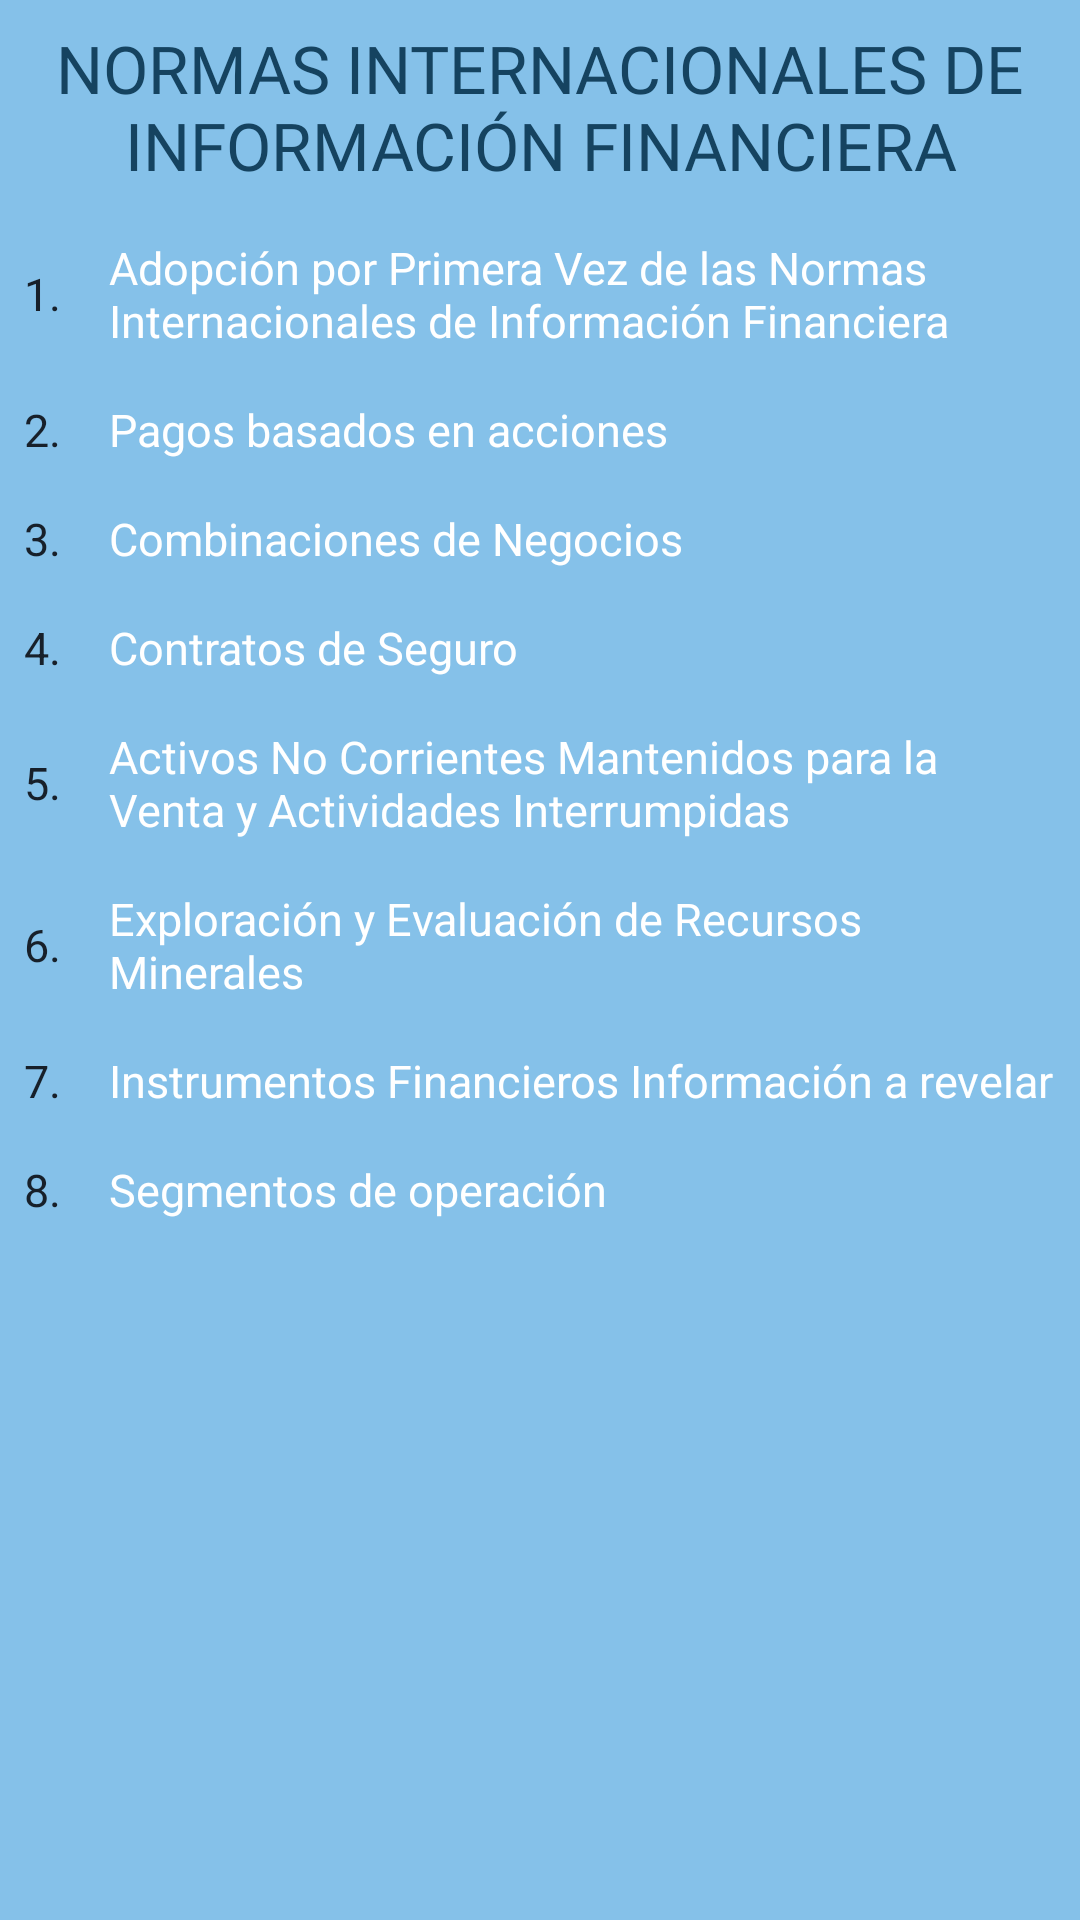

The Android layout XML behind this screen, and the referenced resources:
<!-- AndroidManifest.xml: application theme Theme.ContabilidadBasicaBolivia -->
<!-- res/layout/activity_niif.xml -->
<?xml version="1.0" encoding="utf-8"?>
<ScrollView
    xmlns:android="http://schemas.android.com/apk/res/android"
    android:layout_width="match_parent"
    android:layout_height="match_parent"
    android:background="#85C1E9">

    <TableLayout
        android:layout_width="match_parent"
        android:layout_height="wrap_content"
        android:background="#85C1E9">

        <TableRow
            android:layout_width="match_parent"
            android:layout_height="wrap_content"
            android:gravity="center_vertical">

            <TextView
                android:layout_width="0dp"
                android:layout_height="wrap_content"
                android:layout_weight="1"
                android:ellipsize="end"
                android:fontFamily="@font/abril_fatface"
                android:gravity="center"
                android:padding="8dp"
                android:text="NORMAS INTERNACIONALES DE INFORMACIÓN FINANCIERA"
                android:textColor="#154360"
                android:textSize="22sp"
                android:typeface="serif" />

        </TableRow>

        
        <TableRow
            android:layout_width="match_parent"
            android:layout_height="wrap_content"
            android:gravity="center_vertical">
            <TextView
                android:layout_width="wrap_content"
                android:layout_height="wrap_content"
                android:text="1."
                android:textSize="15sp"
                android:textColor="#17202A"
                android:padding="8dp"
                android:gravity="center_vertical|end" />
            <TextView
                android:id="@+id/norma_uno"
                android:layout_width="0dp"
                android:layout_height="wrap_content"
                android:layout_weight="1"
                android:text="Adopción por Primera Vez de las Normas Internacionales de Información Financiera"
                android:textSize="15sp"
                android:textColor="#FFFFFF"
                android:padding="8dp"
                android:maxLines="3"
                android:ellipsize="end"
                android:singleLine="false" />
        </TableRow>
        <TableRow
            android:layout_width="match_parent"
            android:layout_height="wrap_content"
            android:gravity="center_vertical">
            <TextView
                android:layout_width="wrap_content"
                android:layout_height="wrap_content"
                android:text="2."
                android:textSize="15sp"
                android:textColor="#17202A"
                android:padding="8dp"
                android:gravity="center_vertical|end" />
            <TextView
                android:id="@+id/norma_dos"
                android:layout_width="0dp"
                android:layout_height="wrap_content"
                android:layout_weight="1"
                android:text="Pagos basados en acciones"
                android:textSize="15sp"
                android:textColor="#FFFFFF"
                android:padding="8dp"
                android:maxLines="3"
                android:ellipsize="end"
                android:singleLine="false" />
        </TableRow>
        <TableRow
            android:layout_width="match_parent"
            android:layout_height="wrap_content"
            android:gravity="center_vertical">
            <TextView
                android:layout_width="wrap_content"
                android:layout_height="wrap_content"
                android:text="3."
                android:textSize="15sp"
                android:textColor="#17202A"
                android:padding="8dp"
                android:gravity="center_vertical|end" />
            <TextView
                android:id="@+id/norma_tres"
                android:layout_width="0dp"
                android:layout_height="wrap_content"
                android:layout_weight="1"
                android:text="Combinaciones de Negocios"
                android:textSize="15sp"
                android:textColor="#FFFFFF"
                android:padding="8dp"
                android:maxLines="3"
                android:ellipsize="end"
                android:singleLine="false" />
        </TableRow>
        <TableRow
            android:layout_width="match_parent"
            android:layout_height="wrap_content"
            android:gravity="center_vertical">
            <TextView
                android:layout_width="wrap_content"
                android:layout_height="wrap_content"
                android:text="4."
                android:textSize="15sp"
                android:textColor="#17202A"
                android:padding="8dp"
                android:gravity="center_vertical|end" />
            <TextView
                android:id="@+id/norma_cuatro"
                android:layout_width="0dp"
                android:layout_height="wrap_content"
                android:layout_weight="1"
                android:text="Contratos de Seguro"
                android:textSize="15sp"
                android:textColor="#FFFFFF"
                android:padding="8dp"
                android:maxLines="3"
                android:ellipsize="end"
                android:singleLine="false" />
        </TableRow>
        <TableRow
            android:layout_width="match_parent"
            android:layout_height="wrap_content"
            android:gravity="center_vertical">
            <TextView
                android:layout_width="wrap_content"
                android:layout_height="wrap_content"
                android:text="5."
                android:textSize="15sp"
                android:textColor="#17202A"
                android:padding="8dp"
                android:gravity="center_vertical|end" />
            <TextView
                android:id="@+id/norma_cinco"
                android:layout_width="0dp"
                android:layout_height="wrap_content"
                android:layout_weight="1"
                android:text="Activos No Corrientes Mantenidos para la Venta y Actividades Interrumpidas"
                android:textSize="15sp"
                android:textColor="#FFFFFF"
                android:padding="8dp"
                android:maxLines="3"
                android:ellipsize="end"
                android:singleLine="false" />
        </TableRow>
        <TableRow
            android:layout_width="match_parent"
            android:layout_height="wrap_content"
            android:gravity="center_vertical">
            <TextView
                android:layout_width="wrap_content"
                android:layout_height="wrap_content"
                android:text="6."
                android:textSize="15sp"
                android:textColor="#17202A"
                android:padding="8dp"
                android:gravity="center_vertical|end" />
            <TextView
                android:id="@+id/norma_seis"
                android:layout_width="0dp"
                android:layout_height="wrap_content"
                android:layout_weight="1"
                android:text="Exploración y Evaluación de Recursos Minerales"
                android:textSize="15sp"
                android:textColor="#FFFFFF"
                android:padding="8dp"
                android:maxLines="3"
                android:ellipsize="end"
                android:singleLine="false" />
        </TableRow>
        <TableRow
            android:layout_width="match_parent"
            android:layout_height="wrap_content"
            android:gravity="center_vertical">
            <TextView
                android:layout_width="wrap_content"
                android:layout_height="wrap_content"
                android:text="7."
                android:textSize="15sp"
                android:textColor="#17202A"
                android:padding="8dp"
                android:gravity="center_vertical|end" />
            <TextView
                android:id="@+id/norma_siete"
                android:layout_width="0dp"
                android:layout_height="wrap_content"
                android:layout_weight="1"
                android:text="Instrumentos Financieros Información a revelar"
                android:textSize="15sp"
                android:textColor="#FFFFFF"
                android:padding="8dp"
                android:maxLines="3"
                android:ellipsize="end"
                android:singleLine="false" />
        </TableRow>
        <TableRow
            android:layout_width="match_parent"
            android:layout_height="wrap_content"
            android:gravity="center_vertical">
            <TextView
                android:layout_width="wrap_content"
                android:layout_height="wrap_content"
                android:text="8."
                android:textSize="15sp"
                android:textColor="#17202A"
                android:padding="8dp"
                android:gravity="center_vertical|end" />
            <TextView
                android:id="@+id/norma_ocho"
                android:layout_width="0dp"
                android:layout_height="wrap_content"
                android:layout_weight="1"
                android:text="Segmentos de operación"
                android:textSize="15sp"
                android:textColor="#FFFFFF"
                android:padding="8dp"
                android:maxLines="3"
                android:ellipsize="end"
                android:singleLine="false" />
        </TableRow>


    </TableLayout>
</ScrollView>
<!-- resources referenced by this layout -->
<resources>
  <style name="Theme.ContabilidadBasicaBolivia" parent="Base.Theme.ContabilidadBasicaBolivia" />
  <style name="Base.Theme.ContabilidadBasicaBolivia" parent="Theme.MaterialComponents.DayNight.NoActionBar">
          
          
          <item name="colorPrimary">@color/white</item>
          <item name="colorPrimaryVariant">@color/black</item>
          <item name="android:textColorPrimary">@color/white</item>
          <item name="android:statusBarColor">@color/red</item>
  
      </style>
  <color name="white">#FFFFFFFF</color>
  <color name="black">#FF000000</color>
  <color name="red">#5DC1B9</color>
</resources>
